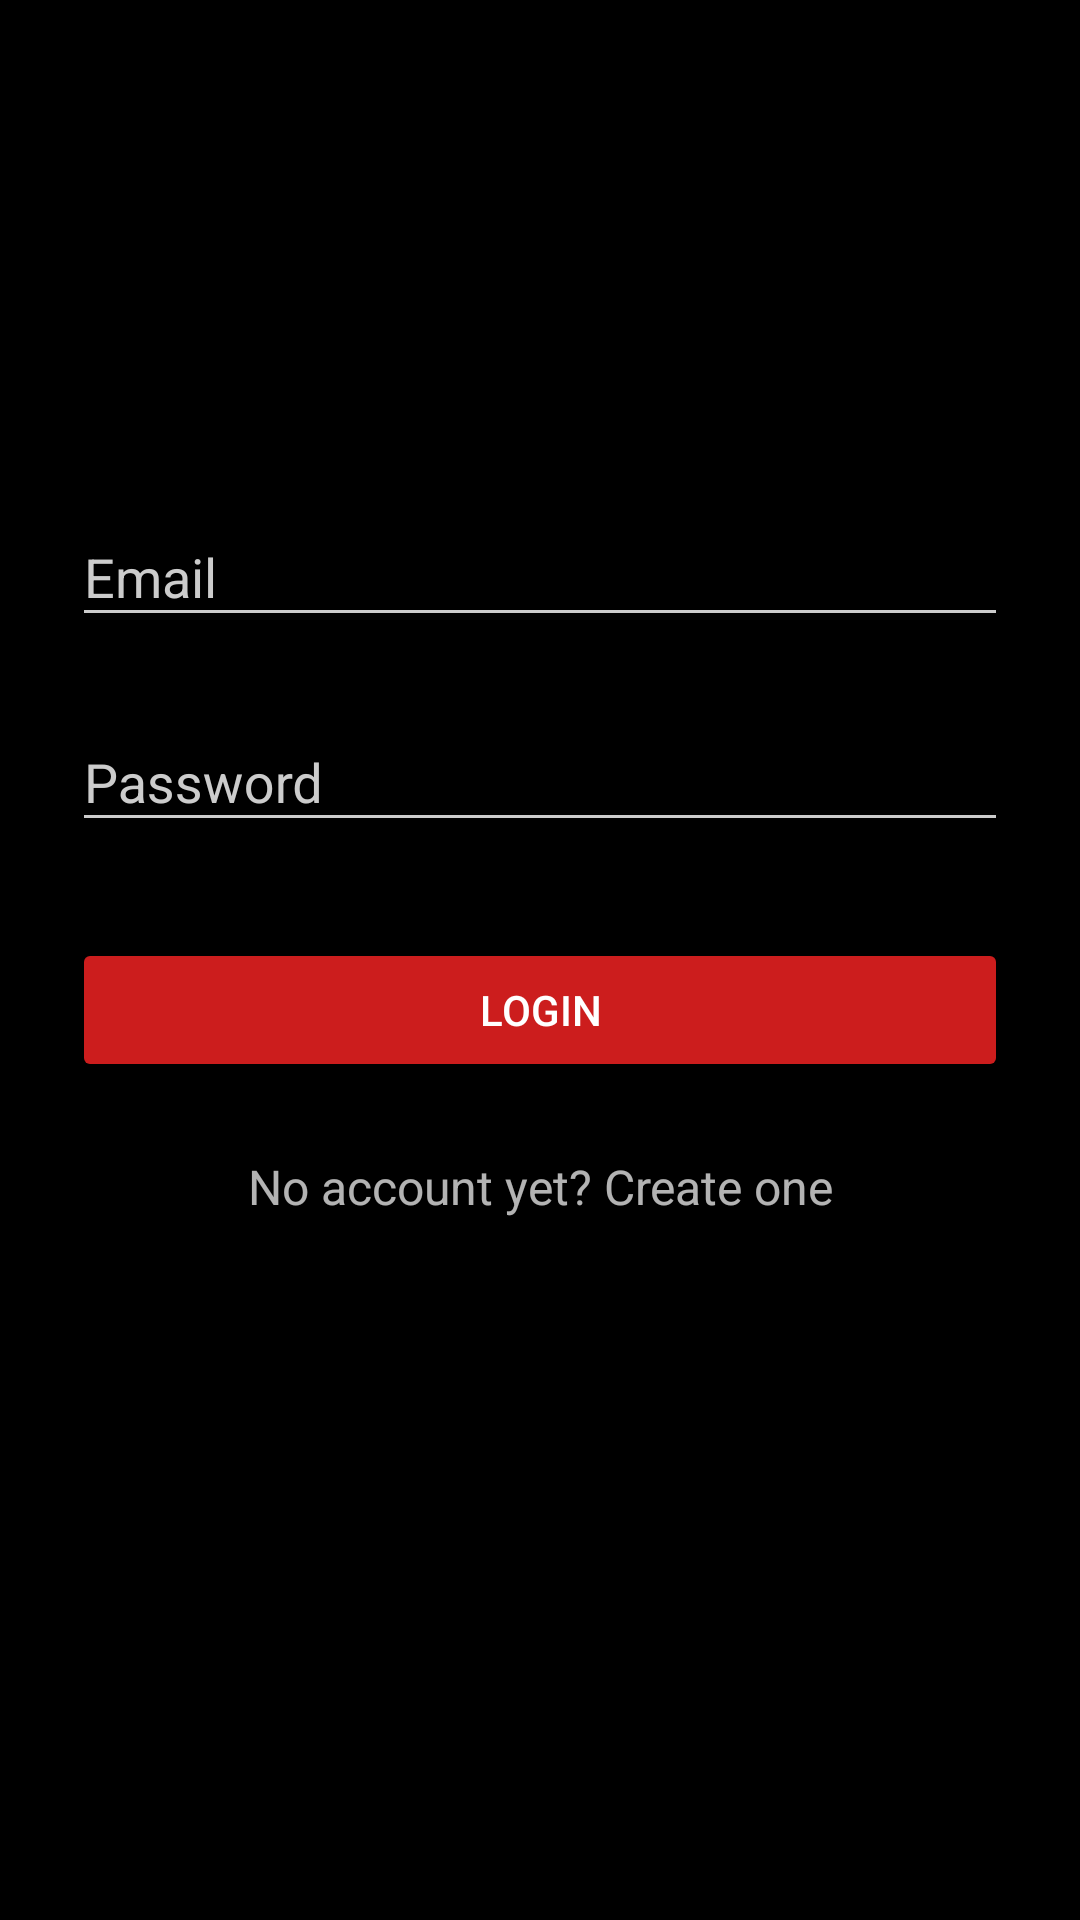

Here is an Android app screen rendered from its layout file. Give the layout XML and the strings, colors and styles it references.
<!-- AndroidManifest.xml: activity theme AppTheme.Dark -->
<!-- res/layout/activity_main.xml -->
<?xml version="1.0" encoding="utf-8"?>
<ScrollView xmlns:android="http://schemas.android.com/apk/res/android"
            android:layout_width="fill_parent"
            android:layout_height="fill_parent"
            android:fitsSystemWindows="true">

    <LinearLayout
        android:orientation="vertical"
        android:layout_width="match_parent"
        android:layout_height="wrap_content"
        android:paddingTop="56dp"
        android:paddingLeft="24dp"
        android:paddingRight="24dp">

        <ImageView android:src="@drawable/logo"
                   android:layout_width="wrap_content"
                   android:layout_height="72dp"
                   android:layout_marginBottom="24dp"
                   android:layout_gravity="center_horizontal"
                   android:contentDescription="@string/Logo"/>

        
        <android.support.design.widget.TextInputLayout
            android:layout_width="match_parent"
            android:layout_height="wrap_content"
            android:layout_marginTop="8dp"
            android:layout_marginBottom="8dp">
            <EditText android:id="@+id/input_email"
                      android:layout_width="match_parent"
                      android:layout_height="wrap_content"
                      android:inputType="textEmailAddress"
                      android:hint="@string/Email" />
        </android.support.design.widget.TextInputLayout>

        
        <android.support.design.widget.TextInputLayout
            android:layout_width="match_parent"
            android:layout_height="wrap_content"
            android:layout_marginTop="8dp"
            android:layout_marginBottom="8dp">
            <EditText android:id="@+id/input_password"
                      android:layout_width="match_parent"
                      android:layout_height="wrap_content"
                      android:inputType="textPassword"
                      android:hint="@string/Password"/>
        </android.support.design.widget.TextInputLayout>

        <android.support.v7.widget.AppCompatButton
            android:id="@+id/btn_login"
            android:layout_width="fill_parent"
            android:layout_height="wrap_content"
            android:layout_marginTop="24dp"
            android:layout_marginBottom="24dp"
            android:padding="12dp"
            android:text="@string/Login"/>

        <TextView android:id="@+id/link_signup"
                  android:layout_width="fill_parent"
                  android:layout_height="wrap_content"
                  android:layout_marginBottom="24dp"
                  android:text="@string/NoAccount"
                  android:gravity="center"
                  android:textSize="16sp"/>

    </LinearLayout>
</ScrollView>
<!-- resources referenced by this layout -->
<resources>
  <string name="Email">Email</string>
  <string name="Login">Login</string>
  <string name="Logo">OCS Company Logo</string>
  <string name="NoAccount">No account yet? Create one</string>
  <string name="Password">Password</string>
  <style name="AppTheme.Dark" parent="Theme.AppCompat.NoActionBar">
          <item name="colorPrimary">@color/primary</item>
          <item name="colorPrimaryDark">@color/primary_dark</item>
          <item name="colorAccent">@color/accent</item>
  
          <item name="android:windowBackground">@color/black</item>
  
          <item name="colorControlNormal">@color/iron</item>
          <item name="colorControlActivated">@color/white</item>
          <item name="colorControlHighlight">@color/white</item>
          <item name="android:textColorHint">@color/iron</item>
  
          <item name="colorButtonNormal">@color/primary_darker</item>
          <item name="android:colorButtonNormal">@color/primary_darker</item>
      </style>
  <color name="primary">#E43F3F</color>
  <color name="primary_dark">#E12929</color>
  <color name="accent">#FFFFFF</color>
  <color name="black">#000000</color>
  <color name="iron">#CCCCCC</color>
  <color name="white">#FFFFFF</color>
  <color name="primary_darker">#CC1D1D</color>
</resources>
